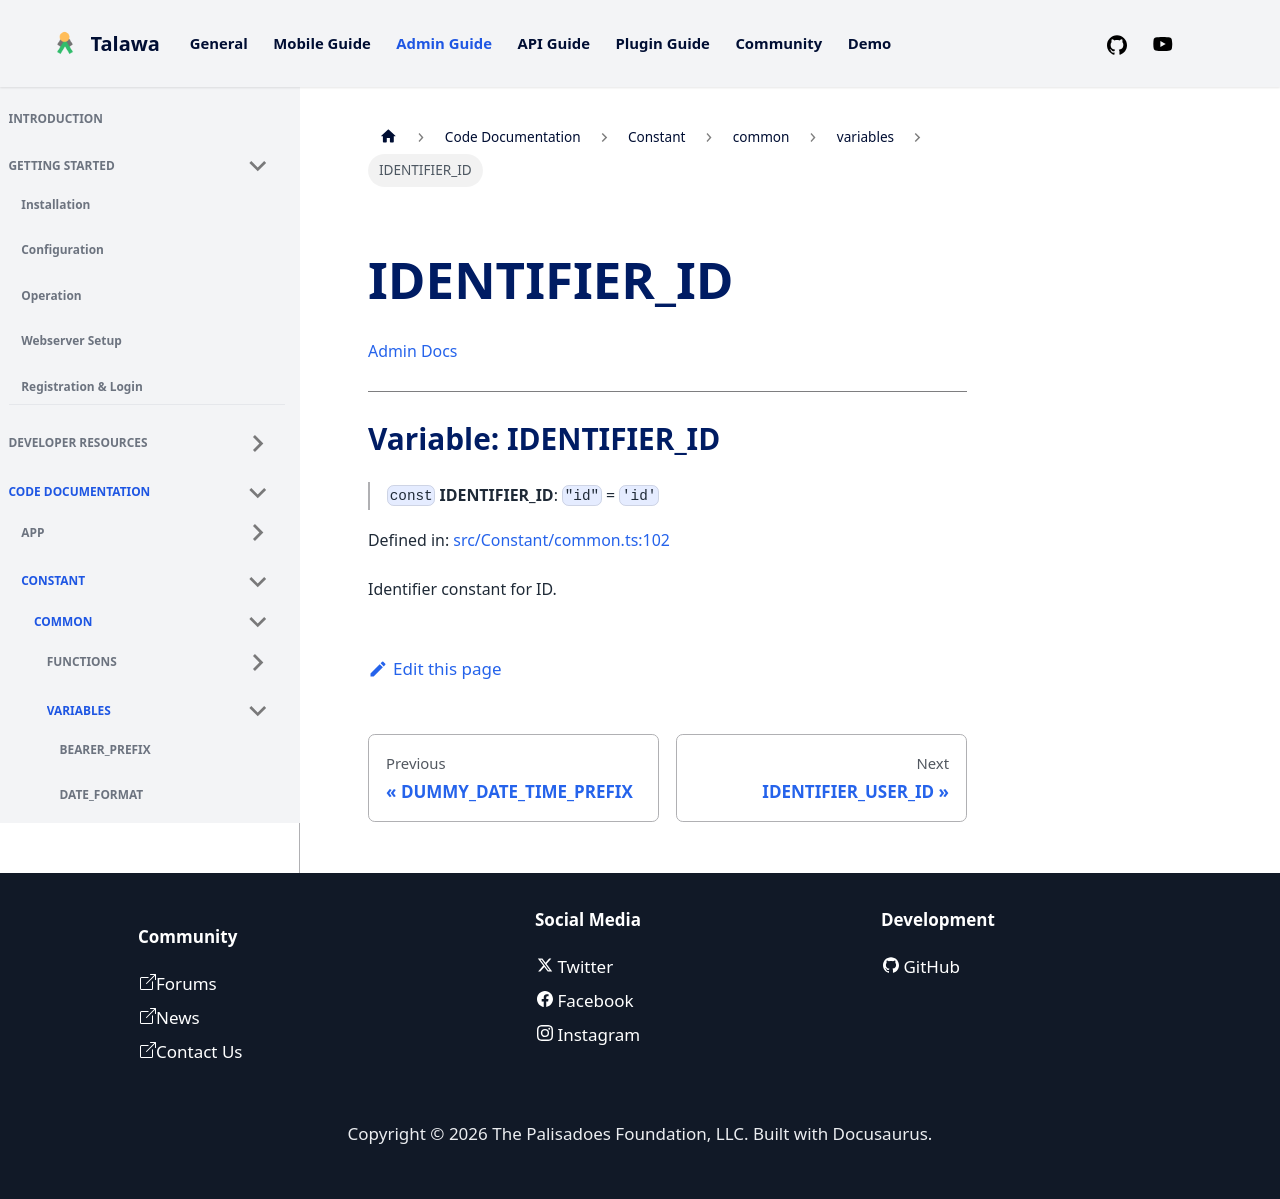

repository: PalisadoesFoundation/talawa-admin · page: docs/auto-docs/Constant/common/variables/IDENTIFIER_ID/index.html · generator: docusaurus

[Admin Docs](/)

***

# Variable: IDENTIFIER\_ID

> `const` **IDENTIFIER\_ID**: `"id"` = `'id'`

Defined in: [src/Constant/common.ts:102](https://github.com/PalisadoesFoundation/talawa-admin/blob/main/src/Constant/common.ts#L102)

Identifier constant for ID.
